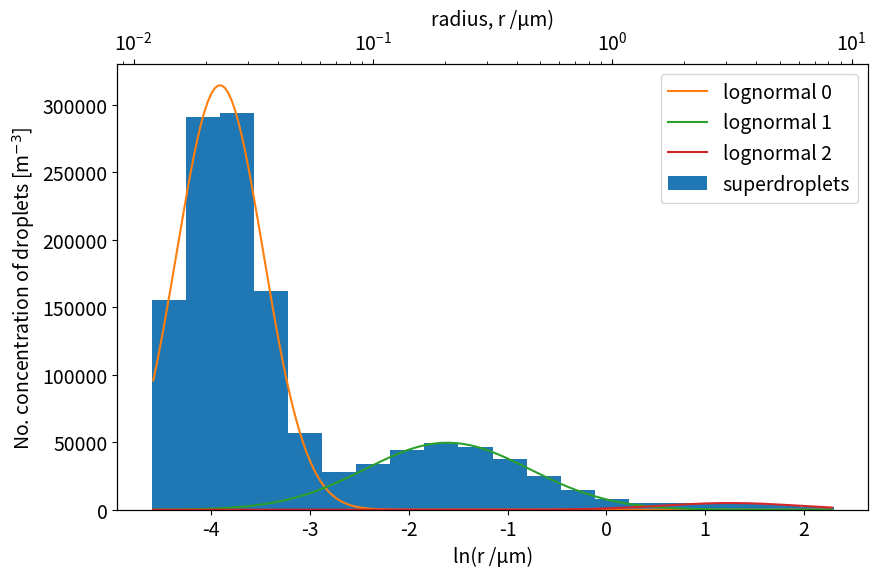

Recreate this plot in Python.
import numpy as np
import matplotlib.pyplot as plt
import csv

plt.rcParams.update({'font.size': 14})

##############################################
###  CONSTANTS!! MAKE SURE THESE ARE SAME  ###
###  AS IN constants.hpp FOR ODE SOLVER!!  ###
RGAS_DRY   = 8.314462618/0.0289647                # specific gas constant for dry air [J/Kg/K]      <-- used in ideal gas equation for hydrostsic rather than moist??
P0         = 100000                               # pressure [Pa]
TEMP0      = 273.15                               # temperature [K]
RHO0       = P0/(RGAS_DRY*TEMP0)                  # density [Kg/m^3]
R0         = 1e-6                                 # droplet radius lengthscale [m]
N0         = 1e6                                  # droplet multiplicity [m^-3]

Rho_sol    = 2200/RHO0                            # dimensionless solute density []
##############################################


##############################################
### droplet properties for initialisation ### 
INITDROPSCSV = "dimlessSDinit.csv"
nsupers          = 20                              # no. of distinct superdrops (different initial radii (evenly spaced between ln(rspan))

rspan            = [1e-8, 1e-5]                    # initial range of droplet radii [m]
#mus             = [0.075e-6]                      # [m] geometric mean droplet radius
#sigs            = [1.5]                    
#n_as            = [1e9]                           # [m^-3] total no. concentration of droplets          
mus              = [0.02e-6, 0.2e-6, 3.5e-6]               
sigs             = [1.55, 2.3, 2]                    
n_as             = [1e6, 0.3e6, 0.025e6]                  
#############################################


    
#############################################
###      functions for getting droplet    ###
###          radii distribution           ###

def dimless_lnr_dist(rspan, nbins, n_a, mu, sig):
  ''' returns 'nbins' no. of samples from 
  lognormal distribution with even spacing
  in lnr space between ln(r[0]) and ln(rs[1])'''
  
  edgs = np.linspace(np.log(rspan[0]), np.log(rspan[1]), nbins+1)        # edges to lnr bins
  wdths = edgs[1:]- edgs[:-1]                                      # lnr bin widths
  lnr = (edgs[1:]+edgs[:-1])/2                                     # lnr bin centres
  lnnorm = lnnormal_dist(np.e**lnr, n_a, mu, sig)                  # lognormal values

  ### make radii and no. concentrations dimensionless
  lnr = lnr - np.log(R0)                                           
  edgs = edgs - np.log(R0)
  wdths = edgs[1:]- edgs[:-1]                                      # lnr bin widths
  eps = np.asarray([int(n) for n in lnnorm*wdths])/N0     # dimless multiplicities from lognorm dist
  

  return lnr, eps, wdths, edgs



def lnnormal_dist(r, n_a, mu, sig):
  ''' return number concentration (n [m^-3])
  of particles with radius r in bin of unit length 
  on logarithmic scale based on monomodal 
  lognormal distribution. ie. No particles per cm"^-3
  in bin at radius r of width delta(lnr), n =
  dn_dlnr * delta(lnr)'''
  
  sigtilda = np.log(sig)
  mutilda = np.log(mu)
  norm = n_a/(np.sqrt(2*np.pi)*sigtilda)
  exponent = -(np.log(r)-mutilda)**2/(2*sigtilda**2)
  
  dn_dlnr = norm*np.exp(exponent)                                 # eq.5.8 [lohmann intro 2 clouds]
  
  
  return dn_dlnr

#############################################


#############################################
###     functions for plotting droplet    ###
###          radii distribution           ###

def plot_histogram(data, freq, span, nbins, 
          lab=None, c='k', plotdiff=False, ax=None):
  
  if ax==None:
    fig, ax = plt.subplots(figsize=(6,4))
  
  hedgs = np.linspace(np.log(span[0]), np.log(span[1]), nbins+1)        # edges to lnr bins
  hwdths = hedgs[1:]- hedgs[:-1]                                      # lnr bin widths
  hcens = (hedgs[1:]+hedgs[:-1])/2                                     # lnr bin centres
  hist, hedgs = np.histogram(np.log(data), bins=hedgs, weights=freq)
    
  ax.bar(hcens+np.log(1e6), hist, hwdths, label=lab, color=c)
  ax.set_xlabel('ln(r /\u03BCm)')
  ax.set_ylabel('Droplet Conc. [m$^{-3}$]')
  ax.legend()

  return hist, hedgs
  
def linear_twinax(ax, lnr, eps):
    ''' linear x axis for lognormal 
    radius distribution plots'''
     
    ax1 = ax.twiny()
   
    ax1.plot(np.e**lnr*1e6, eps, alpha=0)
    ax1.set_xscale('log')
    ax1.set_xlabel('radius, r /\u03BCm)')
    
    ax.set_xlabel('ln(r /\u03BCm)')
    ax.set_ylabel('No. concentration of droplets [m$^{-3}$]')
  
    return ax, ax1

#############################################
 





#############################################
###       write initial superdroplet      ###
###        conditions to .csv file        ###

for d in range(len(mus)):
    
  mu, sig, n_a = mus[d], sigs[d], n_as[d]
  lnr1, eps1 = dimless_lnr_dist(rspan, nsupers, n_a, mu, sig)[0:2]
  r0 = np.e**(lnr1)
    
  if d==0:
    eps = eps1
  else:                        
    eps = eps+eps1    
m_sol = Rho_sol*4/3*np.pi*r0**3                   # assuming initially dry areosol droplets (dimless mass_solute)


print("Writing inital droplet distribution to: ./init_superdroplets.csv")

with open('./'+INITDROPSCSV, 'w', encoding='UTF8') as f:
  writer = csv.writer(f)
  writer.writerow(["/* Initial Dimensionless Superdroplets Data"])
  writer.writerow([" N0 = "+str(N0)+"[m^-3]", "  R0 = "+str(R0)+"[m]", 
                                "  RHO_SOL = "+str(Rho_sol)+"[Kg m^-3]"])
  space = "           "                              
  writer.writerow(["eps", space+"r", space+"m_sol */"])
  for i in range(nsupers):
    row = ["{:.14f}".format(eps[i]), "{:.14f}".format(r0[i]), "{:.14f}".format(m_sol[i])] 
    writer.writerow(row)

##############################################





##############################################
###        plot initial distribution       ###
###              as histogram              ###

print('Plotting Initial Droplet No. Concentration Distribution:\n')
fig, ax = plt.subplots(figsize=(9,6))
plot_histogram(R0*r0, eps*N0, rspan, nsupers, 
              lab='superdroplets', c='C0', ax=ax)          

# plot lognormal curves with x10 more bins for reference
for d in range(len(mus)):
    pltlnr, plteps, pltwdths = dimless_lnr_dist(rspan,                     
                    nsupers*10, n_as[d], mus[d], sigs[d])[0:3]
    ax.plot(pltlnr+np.log(R0*1e6), N0*plteps*10, 
                     color='C'+str(d+1), label='lognormal '+str(d)) 

linear_twinax(ax, np.log(R0*r0), eps)
ax.legend()
plt.tight_layout()
plt.savefig("initial_superdroplet_dist.png", dpi=400, bbox_inches="tight")
print("Initial Distribution saved as: ./initial_superdroplet_dist.png")
plt.show()

#############################################
